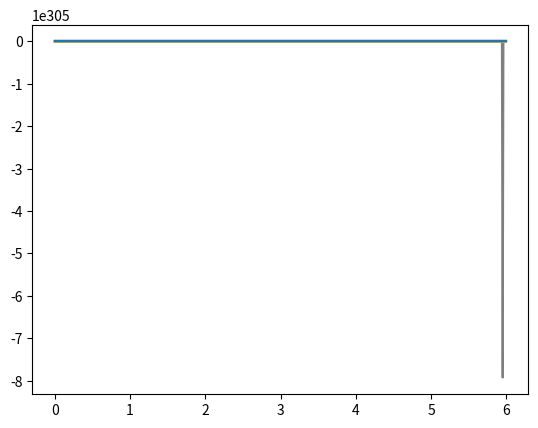

The matplotlib source for this figure:
from math import exp

import matplotlib.pyplot as plt
import scipy.integrate as spi
import numpy as np
#  hoi

# y = [V, T, I, F, R, Cn, E, Bn, P, As, Al]

V0 = 1e4
T0 = 7e7


def f(y, t, pv=210, delta_v=5, kl=0.4, beta=5e-7, gt=0.8, T0=10e7, beta_prim=3e-8, rho=2.6, fi=0.33, delta_i=2, kn=2.5,
      ke=5e-5, pf=1e-5, delta_f=2, beta_cn=1, hc=1e4, teta_c=6, pc=1.2, delta_e=0.57, beta_bn=0.03, hb=1e4, teta_b=4,
      delta_p=0.5, pb=0.52, ps=12, delta_s=2, pl=4, delta_l=0.015):
    z = np.zeros(np.size(y))
    z[0] = pv * y[2] - delta_v * y[0] - kl * y[9] - beta * y[0] * y[1]
    z[1] = gt * (y[1] + y[4]) * (1 - ((y[1] + y[4] + y[2]) / T0)) - beta_prim * y[0] * y[1] + rho * y[4] - fi * y[3] * \
           y[1]
    z[2] = beta_prim * y[0] * y[1] - delta_i * y[2] - kn * y[2] * y[3] - ke * y[2] * y[6]
    z[3] = pf * y[2] - delta_f * y[3]
    z[4] = fi * y[3] * y[1] - rho * y[4]
    z[5] = - beta_cn * (y[0] / (y[0] + hc)) * y[5]
    z[6] = beta_cn * (y[0] * (t - teta_c) / (y[0] * (t - teta_c) + hc)) * y[5] * (t - teta_c) * exp(
        pc * teta_c) - delta_e * y[6]
    z[7] = - beta_bn * (y[0] / (y[0] + hb)) * y[7]
    z[8] = beta_bn * (y[0] * (t - teta_b) / (y[0] * (t - teta_b) + hb)) * y[7] * (t - teta_b) * exp(
        pb * teta_b) - delta_p * y[8]
    z[9] = ps * y[8] - delta_s * y[9]
    z[10] = pl * y[8] - delta_l * y[10]
    return z


def afficher():
    y0 = np.array([V0, T0, 0, 0, 0, 100, 0, 100, 0, 0, 0])
    t0 = 0
    T = 6
    pas = 0.01
    tps = np.arange(t0, T, pas)

    y = spi.odeint(f, y0, tps)

    for u in range(len(y0)):
        plt.plot(tps, y[:, u])
    plt.show()


afficher()

